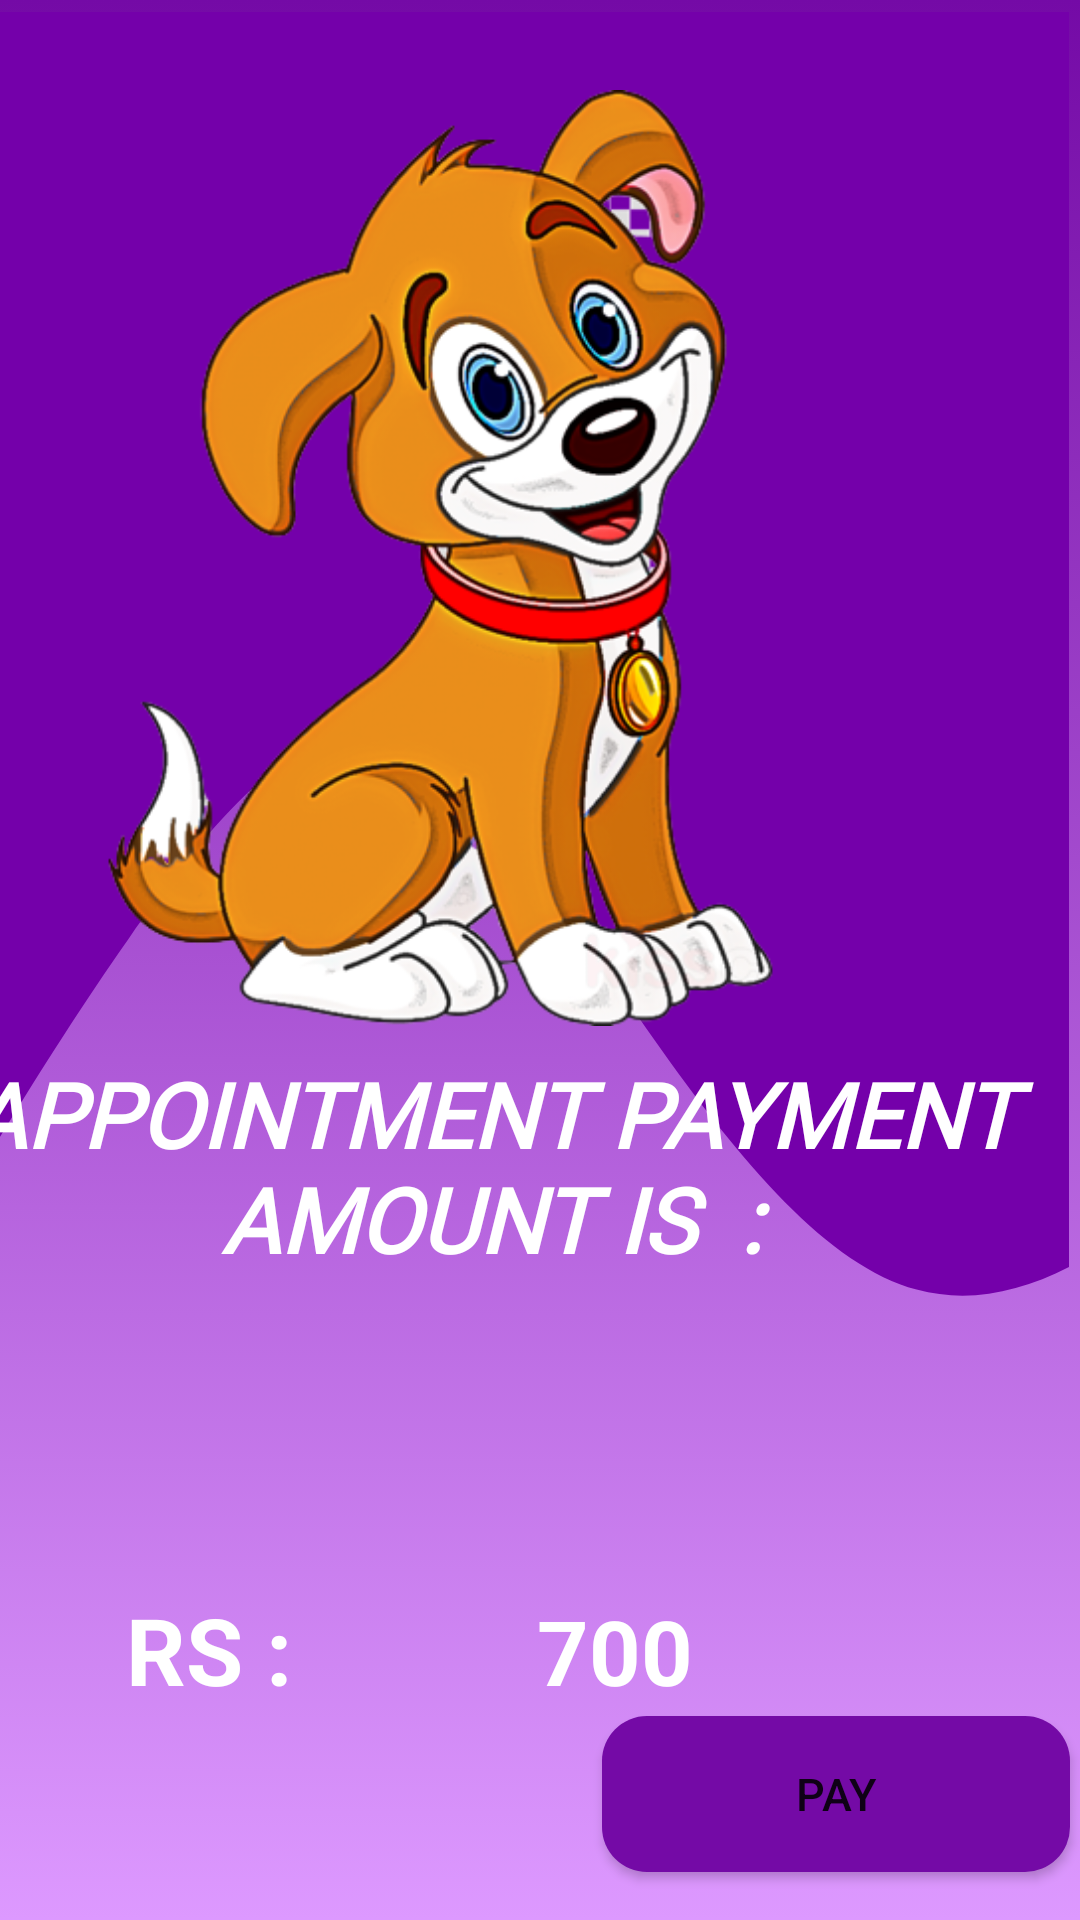

Here is an Android app screen rendered from its layout file. Give the layout XML and the strings, colors and styles it references.
<!-- AndroidManifest.xml: application theme Theme.DogApp -->
<!-- res/layout/activity_doctor_appoinment_payment.xml -->
<?xml version="1.0" encoding="utf-8"?>
<androidx.constraintlayout.widget.ConstraintLayout xmlns:android="http://schemas.android.com/apk/res/android"
    xmlns:app="http://schemas.android.com/apk/res-auto"
    xmlns:tools="http://schemas.android.com/tools"
    android:layout_width="match_parent"
    android:layout_height="match_parent"
    tools:context=".Doctor_Appoinment_payment"
    android:background="@drawable/doc_background">

    <androidx.constraintlayout.widget.ConstraintLayout
        android:id="@+id/relativeLayout4"
        android:layout_width="401dp"
        android:layout_height="501dp"
        android:layout_marginTop="4dp"
        android:layout_marginEnd="4dp"
        android:background="@drawable/ic_docwave"
        app:layout_constraintEnd_toEndOf="parent"
        app:layout_constraintTop_toTopOf="parent">

        <TextView
            android:id="@+id/textView45"
            android:layout_width="363dp"
            android:layout_height="114dp"
            android:fontFamily="@font/abril_fatface"
            android:layout_marginStart="32dp"
            android:layout_marginEnd="16dp"
            android:layout_marginBottom="40dp"
            android:text="Appointment Payment Amount Is  :"
            android:textAlignment="center"
            android:textAllCaps="true"
            android:textColor="@color/white"
            android:textSize="30sp"
            android:textStyle="bold|italic"
            app:layout_constraintBottom_toBottomOf="parent"
            app:layout_constraintEnd_toEndOf="parent"
            app:layout_constraintStart_toStartOf="parent" />

        <ImageView
            android:id="@+id/imageView4"
            android:layout_width="351dp"
            android:layout_height="332dp"
            app:layout_constraintBottom_toBottomOf="parent"
            app:layout_constraintEnd_toEndOf="parent"
            app:layout_constraintHorizontal_bias="0.32"
            app:layout_constraintStart_toStartOf="parent"
            app:layout_constraintTop_toTopOf="parent"
            app:layout_constraintVertical_bias="0.094"
            app:srcCompat="@drawable/doctor10" />
    </androidx.constraintlayout.widget.ConstraintLayout>

    <TextView
        android:id="@+id/socialDogDetailsDogName"
        android:layout_width="wrap_content"
        android:layout_height="wrap_content"
        android:layout_marginStart="16dp"
        android:layout_marginTop="24dp"
        android:layout_marginEnd="16dp"
        android:text="RS : "
        android:textColor="@color/white"
        android:textSize="31sp"
        android:textStyle="bold"
        app:layout_constraintEnd_toStartOf="@+id/docpayment"
        app:layout_constraintHorizontal_bias="0.473"
        app:layout_constraintStart_toStartOf="parent"
        app:layout_constraintTop_toBottomOf="@+id/relativeLayout4" />

    <Button
        android:id="@+id/docPayment"
        android:layout_width="156dp"
        android:layout_height="52dp"
        android:layout_marginStart="216dp"
        android:layout_marginTop="24dp"
        android:layout_marginEnd="24dp"
        android:layout_marginBottom="16dp"
        android:background="@drawable/button_drawable"
        android:text="Pay"
        android:textSize="15sp"
        app:layout_constraintBottom_toBottomOf="parent"
        app:layout_constraintEnd_toEndOf="parent"
        app:layout_constraintHorizontal_bias="0.428"
        app:layout_constraintStart_toStartOf="parent"
        app:layout_constraintTop_toBottomOf="@+id/docpayment"
        app:layout_constraintVertical_bias="1.0" />

    <TextView
        android:id="@+id/docpayment"
        android:layout_width="139dp"
        android:layout_height="55dp"
        android:layout_marginStart="32dp"
        android:layout_marginEnd="16dp"
        android:text="@string/docpayment"
        android:textColor="@color/white"
        android:textSize="30sp"
        android:textStyle="bold"
        app:layout_constraintBaseline_toBaselineOf="@+id/socialDogDetailsDogName"
        app:layout_constraintEnd_toEndOf="parent"
        app:layout_constraintStart_toEndOf="@+id/socialDogDetailsDogName" />

</androidx.constraintlayout.widget.ConstraintLayout>
<!-- resources referenced by this layout -->
<resources>
  <color name="white">#FFFFFFFF</color>
  <!-- drawable button_drawable (drawable) -->
  <?xml version="1.0" encoding="utf-8"?>
  <shape xmlns:android="http://schemas.android.com/apk/res/android"
      android:shape="rectangle">
      <solid android:color="#740AA6"/>
      <corners android:radius="15dp"/>
  </shape>
  <!-- drawable doc_background (drawable) -->
  <?xml version="1.0" encoding="utf-8"?>
  <selector xmlns:android="http://schemas.android.com/apk/res/android">
  
      <item>
          <shape>
              <gradient android:angle="90"
                  android:startColor="#dd99ff"
                  android:endColor="@color/purple_500"/>
          </shape>
      </item>
  </selector>
  <!-- drawable doctor10: png bitmap (drawable, 179310 bytes) -->
  <!-- drawable ic_docwave (drawable) -->
  <vector xmlns:android="http://schemas.android.com/apk/res/android"
      android:width="1440dp"
      android:height="320dp"
      android:viewportWidth="600"
      android:viewportHeight="320">
    <path
        android:pathData="M0,288L21.8,272C43.6,256 87,224 131,197.3C174.5,171 218,149 262,154.7C305.5,160 349,192 393,218.7C436.4,245 480,267 524,272C567.3,277 611,267 655,250.7C698.2,235 742,213 785,202.7C829.1,192 873,192 916,192C960,192 1004,192 1047,165.3C1090.9,139 1135,85 1178,80C1221.8,75 1265,117 1309,133.3C1352.7,149 1396,139 1418,133.3L1440,128L1440,0L1418.2,0C1396.4,0 1353,0 1309,0C1265.5,0 1222,0 1178,0C1134.5,0 1091,0 1047,0C1003.6,0 960,0 916,0C872.7,0 829,0 785,0C741.8,0 698,0 655,0C610.9,0 567,0 524,0C480,0 436,0 393,0C349.1,0 305,0 262,0C218.2,0 175,0 131,0C87.3,0 44,0 22,0L0,0Z"
        android:fillColor="#7400aa"/>
  </vector>
  <string name="docpayment">700</string>
  <style name="Theme.DogApp" parent="Theme.MaterialComponents.DayNight.DarkActionBar">
          
          <item name="colorPrimary">@color/purple_500</item>
          <item name="colorPrimaryVariant">@color/purple_700</item>
          <item name="colorOnPrimary">@color/white</item>
          
          <item name="colorSecondary">@color/teal_200</item>
          <item name="colorSecondaryVariant">@color/teal_700</item>
          <item name="colorOnSecondary">@color/black</item>
          
          <item name="android:statusBarColor" tools:targetApi="l">@color/purple_light</item>
          
          <item name="android:navigationBarColor">@color/purple_500</item>
      </style>
  <color name="purple_500">#740AA6</color>
  <color name="purple_700">#000000</color>
  <color name="teal_200">#FF03DAC5</color>
  <color name="teal_700">#FF018786</color>
  <color name="black">#FF000000</color>
  <color name="purple_light">#9638c2</color>
</resources>
